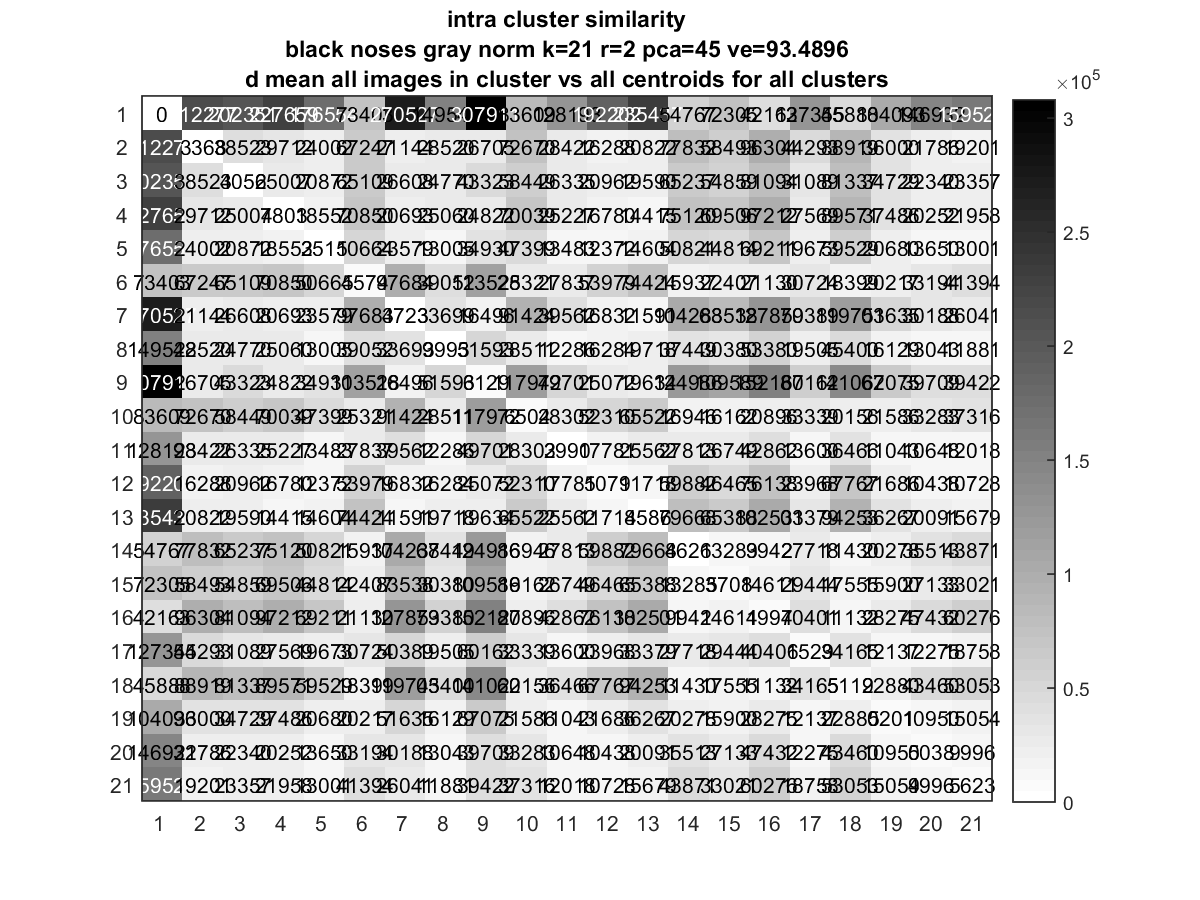

The file beside this chart, header and first rows:
0, 2.1228e+05, 2.0235e+05, 2.2766e+05, 1.7655e+05, 73403, 2.7053e+05, 1.4954e+05, 3.0791e+05, 83609, 1.2819e+05, 1.922e+05, 2.3544e+05, 54767, 72305, 42163, 1.2736e+05, 45888, 1.0409e+05, 1.4693e+05, 1.5953e+05
2.1228e+05, 3368, 38523, 29712, 24002, 67247, 21144, 28520, 26705, 72670, 28422, 16288, 20822, 77832, 58493, 96304, 44293, 88919, 36000, 21786, 19201
2.0235e+05, 38523, 4056, 25007, 20872, 65109, 26608, 24770, 43323, 58449, 26335, 20962, 19590, 65237, 54859, 81094, 31089, 81337, 34729, 22340, 23357
2.2766e+05, 29712, 25007, 4803, 18552, 70850, 20693, 25060, 24822, 70039, 25227, 16780, 14415, 75120, 69506, 97212, 27569, 89571, 37486, 20252, 21958
1.7655e+05, 24002, 20872, 18552, 3511, 50664, 23579, 13005, 34930, 47399, 13483, 12372, 14604, 50821, 44814, 69211, 19673, 59529, 20680, 13650, 13001
73403, 67247, 65109, 70850, 50664, 5574, 97684, 39052, 1.1353e+05, 25321, 27837, 53979, 74424, 15937, 22407, 21130, 30724, 18399, 20217, 33194, 41394
2.7053e+05, 21144, 26608, 20693, 23579, 97684, 3723, 33699, 16496, 91424, 39562, 16832, 11591, 1.0427e+05, 83538, 1.2788e+05, 50389, 1.197e+05, 51635, 30188, 26041
1.4954e+05, 28520, 24770, 25060, 13005, 39052, 33699, 3993, 51593, 28511, 12286, 16284, 19718, 37449, 30380, 53380, 19505, 45400, 16129, 13043, 11881
3.0791e+05, 26705, 43323, 24822, 34930, 1.1353e+05, 16496, 51593, 6129, 1.1797e+05, 49701, 25072, 19634, 1.2499e+05, 1.0959e+05, 1.5219e+05, 60162, 1.4106e+05, 67075, 39709, 39422
83609, 72670, 58449, 70039, 47399, 25321, 91424, 28511, 1.1797e+05, 6504, 28302, 52310, 65522, 16946, 16162, 20896, 33339, 20156, 21586, 33283, 37316
1.2819e+05, 28422, 26335, 25227, 13483, 27837, 39562, 12286, 49701, 28302, 3990, 17781, 25562, 27813, 26749, 42862, 13600, 36466, 11043, 10648, 12018
1.922e+05, 16288, 20962, 16780, 12372, 53979, 16832, 16284, 25072, 52310, 17781, 5079, 11718, 59882, 46465, 76138, 23968, 67767, 21686, 10438, 10728
2.3544e+05, 20822, 19590, 14415, 14604, 74424, 11591, 19718, 19634, 65522, 25562, 11718, 4586, 79668, 65388, 1.025e+05, 33379, 94253, 36267, 20091, 15679
54767, 77832, 65237, 75120, 50821, 15937, 1.0427e+05, 37449, 1.2499e+05, 16946, 27813, 59882, 79668, 4626, 13283, 9942, 27718, 11430, 20278, 35513, 43871
72305, 58493, 54859, 69506, 44814, 22407, 83538, 30380, 1.0959e+05, 16162, 26749, 46465, 65388, 13283, 5708, 14611, 29444, 17555, 15900, 27133, 33021
42163, 96304, 81094, 97212, 69211, 21130, 1.2788e+05, 53380, 1.5219e+05, 20896, 42862, 76138, 1.025e+05, 9942, 14611, 4997, 40401, 11132, 28275, 47432, 60276
1.2736e+05, 44293, 31089, 27569, 19673, 30724, 50389, 19505, 60162, 33339, 13600, 23968, 33379, 27718, 29444, 40401, 6528, 34165, 12137, 12275, 18758
45888, 88919, 81337, 89571, 59529, 18399, 1.197e+05, 45400, 1.4106e+05, 20156, 36466, 67767, 94253, 11430, 17555, 11132, 34165, 5120, 22880, 43460, 53053
1.0409e+05, 36000, 34729, 37486, 20680, 20217, 51635, 16129, 67075, 21586, 11043, 21686, 36267, 20278, 15900, 28275, 12137, 22880, 5200, 10950, 15054
1.4693e+05, 21786, 22340, 20252, 13650, 33194, 30188, 13043, 39709, 33283, 10648, 10438, 20091, 35513, 27133, 47432, 12275, 43460, 10950, 5038, 9996
1.5953e+05, 19201, 23357, 21958, 13001, 41394, 26041, 11881, 39422, 37316, 12018, 10728, 15679, 43871, 33021, 60276, 18758, 53053, 15054, 9996, 5623
